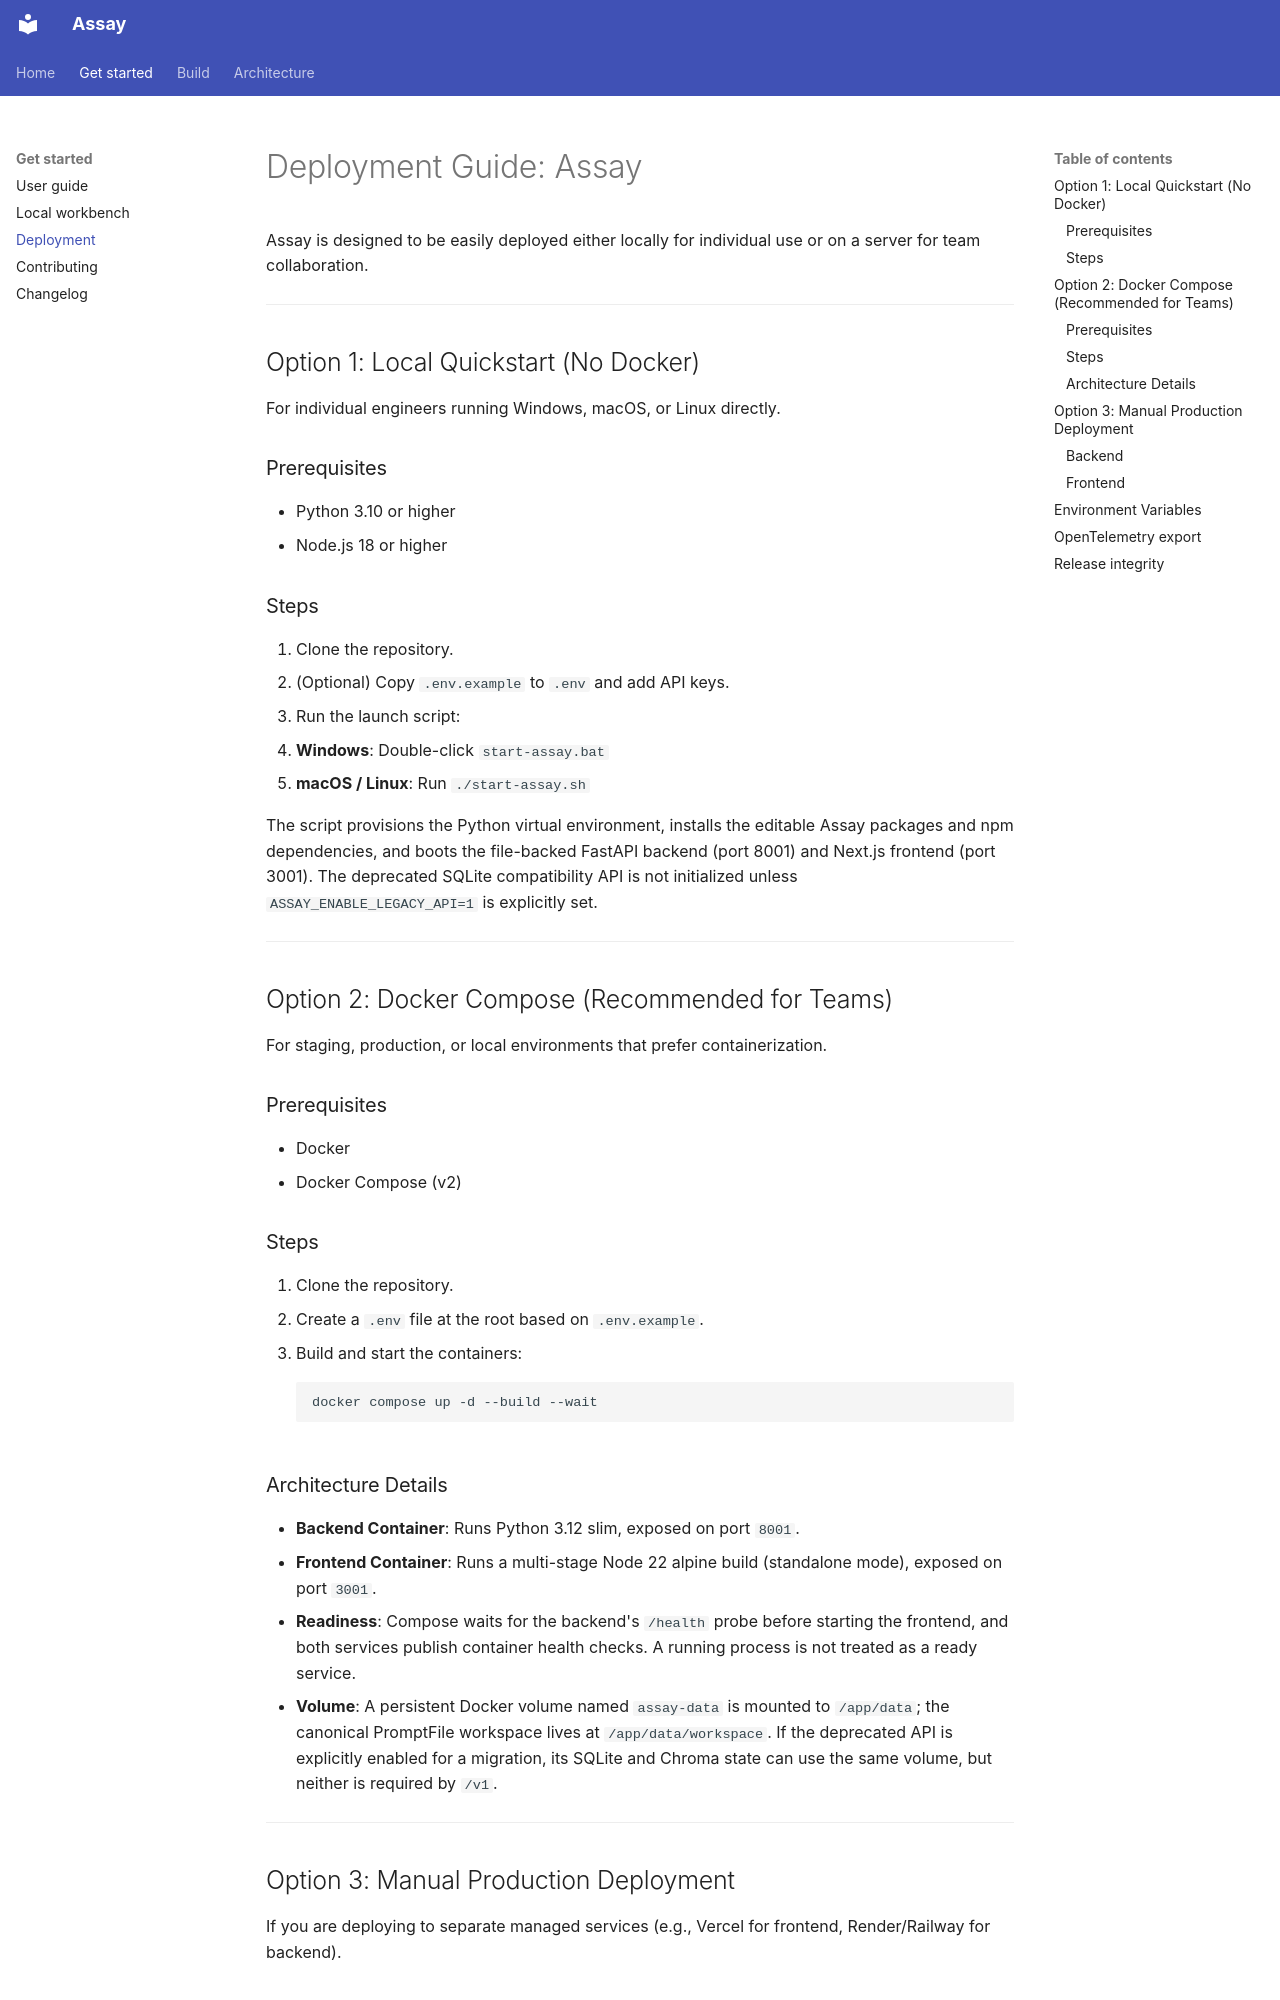

repository: BaijayantaRoy/Assay · page: deployment/index.html · generator: mkdocs

# Deployment Guide: Assay

Assay is designed to be easily deployed either locally for individual use or on a server for team collaboration.

---

## Option 1: Local Quickstart (No Docker)

For individual engineers running Windows, macOS, or Linux directly.

### Prerequisites
* Python 3.10 or higher
* Node.js 18 or higher

### Steps
1. Clone the repository.
2. (Optional) Copy `.env.example` to `.env` and add API keys.
3. Run the launch script:
   * **Windows**: Double-click `start-assay.bat`
   * **macOS / Linux**: Run `./start-assay.sh`

The script provisions the Python virtual environment, installs the editable Assay packages
and npm dependencies, and boots the file-backed FastAPI backend (port 8001) and Next.js
frontend (port 3001). The deprecated SQLite compatibility API is not initialized unless
`ASSAY_ENABLE_LEGACY_API=1` is explicitly set.

---

## Option 2: Docker Compose (Recommended for Teams)

For staging, production, or local environments that prefer containerization.

### Prerequisites
* Docker
* Docker Compose (v2)

### Steps
1. Clone the repository.
2. Create a `.env` file at the root based on `.env.example`.
3. Build and start the containers:
   ```bash
   docker compose up -d --build --wait
   ```

### Architecture Details
* **Backend Container**: Runs Python 3.12 slim, exposed on port `8001`.
* **Frontend Container**: Runs a multi-stage Node 22 alpine build (standalone mode), exposed on port `3001`.
* **Readiness**: Compose waits for the backend's `/health` probe before starting the
  frontend, and both services publish container health checks. A running process is not
  treated as a ready service.
* **Volume**: A persistent Docker volume named `assay-data` is mounted to `/app/data`; the
  canonical PromptFile workspace lives at `/app/data/workspace`. If the deprecated API is
  explicitly enabled for a migration, its SQLite and Chroma state can use the same volume,
  but neither is required by `/v1`.

---

## Option 3: Manual Production Deployment

If you are deploying to separate managed services (e.g., Vercel for frontend, Render/Railway for backend).

### Backend
1. Set the environment variable `CORS_ORIGINS` to match your frontend URL (e.g., `https://assay.vercel.app`).
2. Set `ASSAY_WORKSPACE` to a persistent directory containing `assay.yaml` and
   `prompts/`. `DATABASE_URL` is needed only when temporarily enabling the deprecated
   0.x compatibility API.
3. Start the server using Uvicorn:
   ```bash
   python -m uvicorn backend.main:app --host 0.0.0.0 --port 8001
   ```
